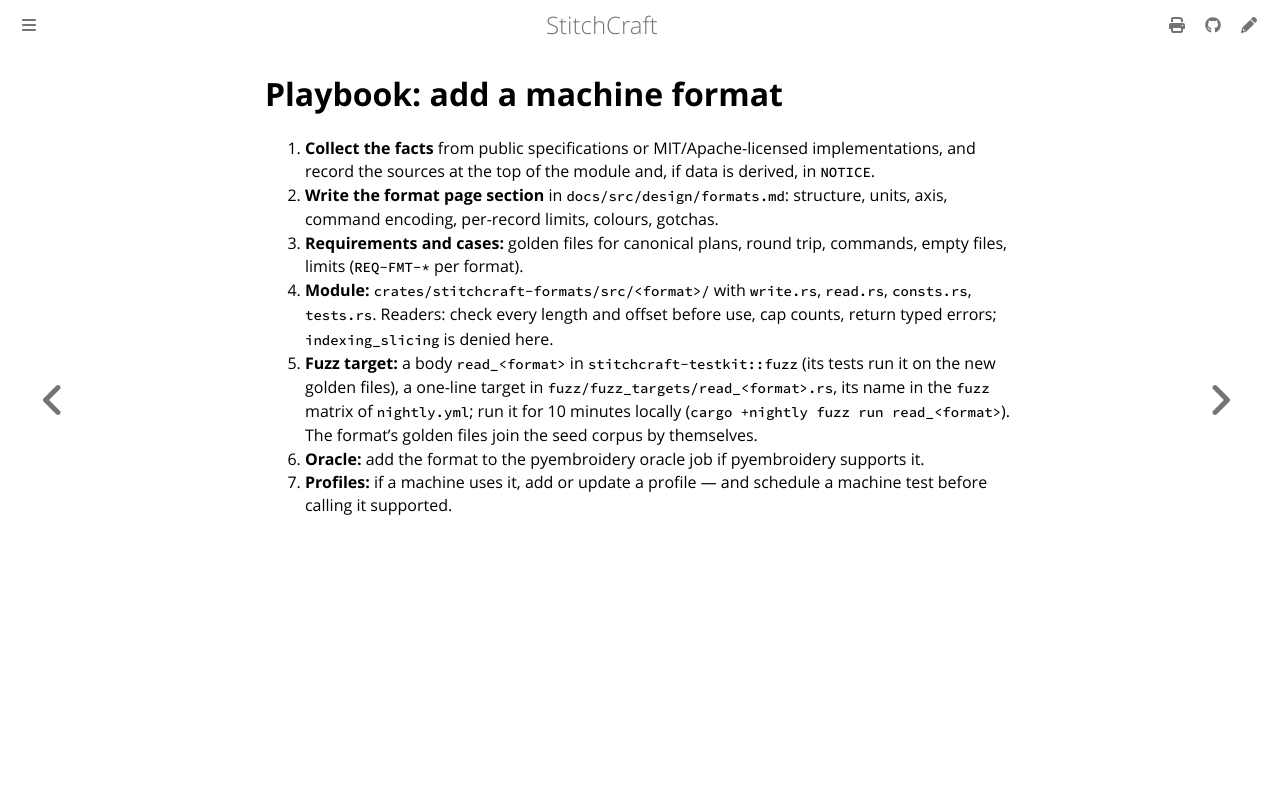

repository: KaboomFox/stitchcraft · page: dev/contributing/playbook-new-format.html · generator: mdbook

# Playbook: add a machine format

1. **Collect the facts** from public specifications or MIT/Apache-licensed implementations, and record
   the sources at the top of the module and, if data is derived, in `NOTICE`.
2. **Write the format page section** in `docs/src/design/formats.md`: structure, units, axis, command
   encoding, per-record limits, colours, gotchas.
3. **Requirements and cases:** golden files for canonical plans, round trip, commands, empty files,
   limits (`REQ-FMT-*` per format).
4. **Module:** `crates/stitchcraft-formats/src/<format>/` with `write.rs`, `read.rs`, `consts.rs`,
   `tests.rs`. Readers: check every length and offset before use, cap counts, return typed errors;
   `indexing_slicing` is denied here.
5. **Fuzz target:** a body `read_<format>` in `stitchcraft-testkit::fuzz` (its tests run it on the
   new golden files), a one-line target in `fuzz/fuzz_targets/read_<format>.rs`, its name in the
   `fuzz` matrix of `nightly.yml`; run it for 10 minutes locally (`cargo +nightly fuzz run
   read_<format>`). The format's golden files join the seed corpus by themselves.
6. **Oracle:** add the format to the pyembroidery oracle job if pyembroidery supports it.
7. **Profiles:** if a machine uses it, add or update a profile — and schedule a machine test before
   calling it supported.
